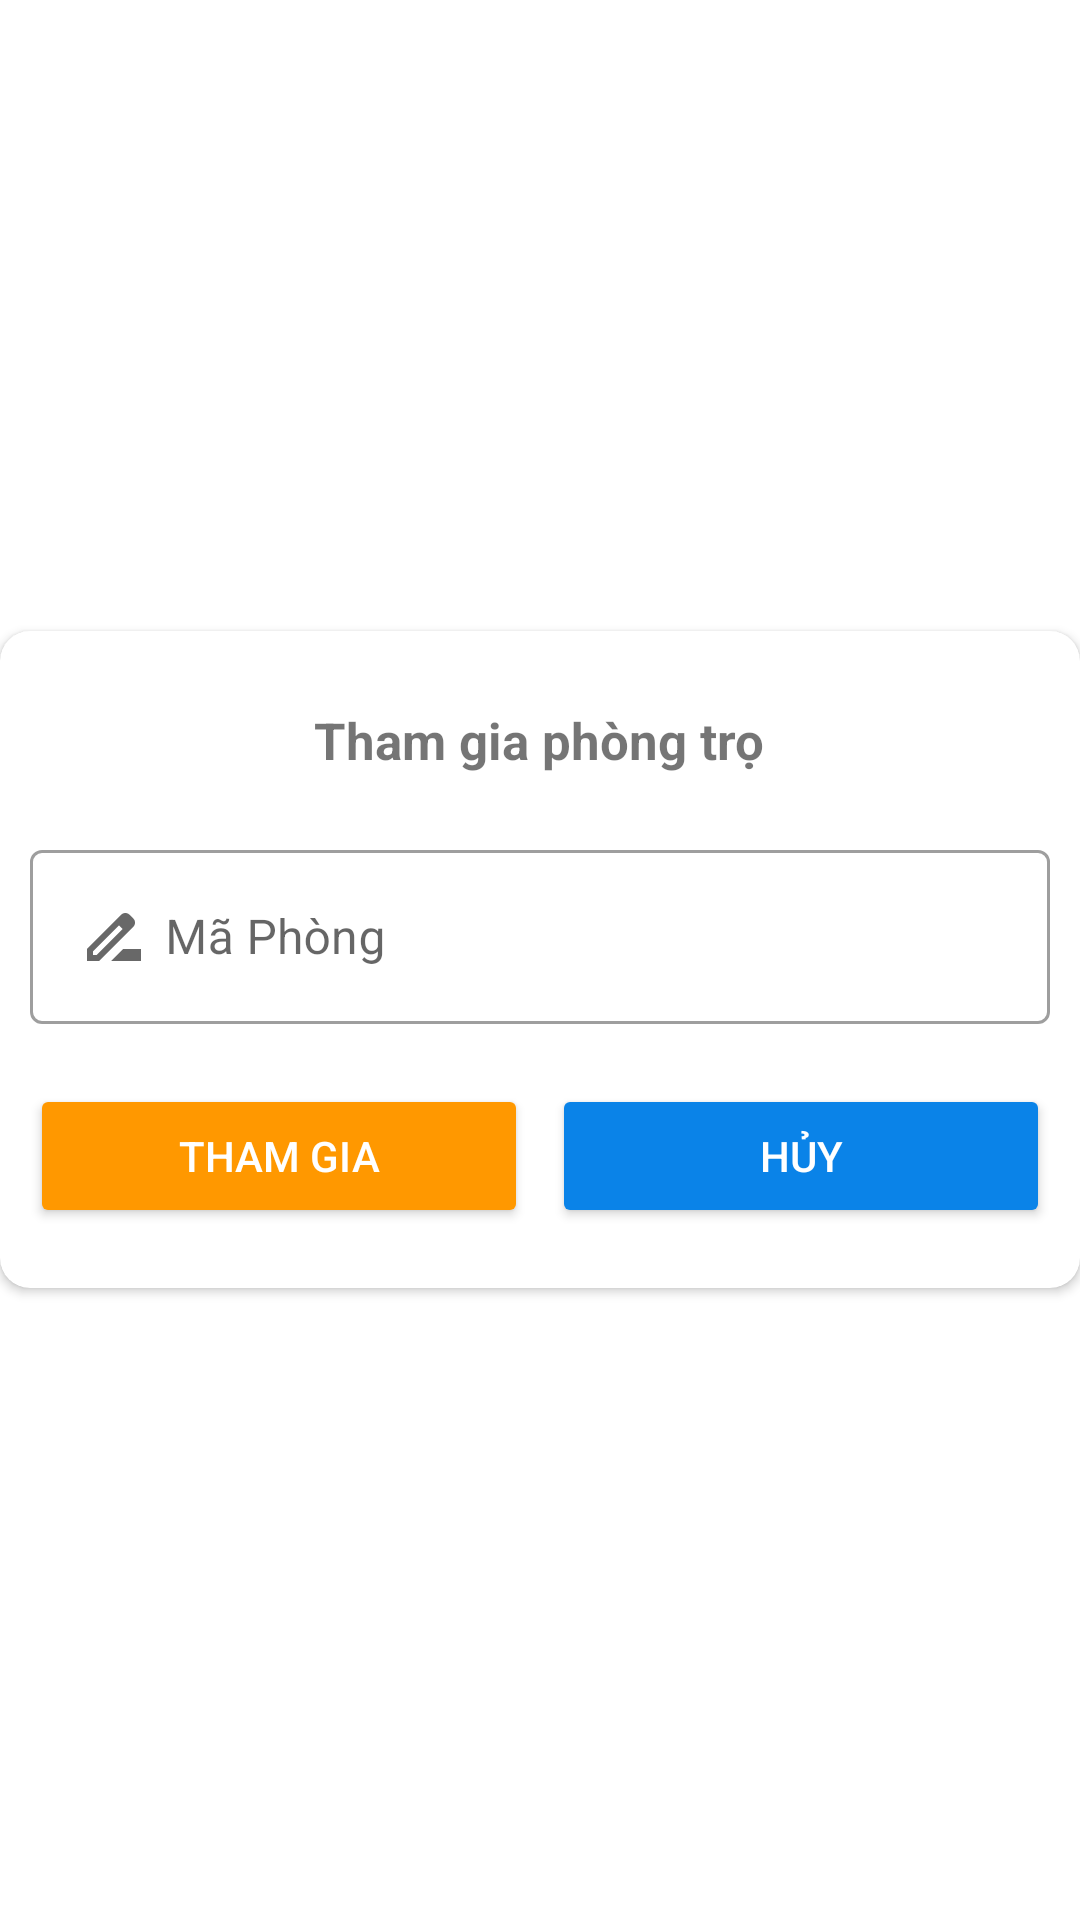

This screen was rendered from an Android layout file. Write that file and the resources it references.
<!-- AndroidManifest.xml: application theme Theme.QuanLyPhongTro_FREE -->
<!-- res/layout/dialog_join_room.xml -->
<?xml version="1.0" encoding="utf-8"?>

<RelativeLayout
    xmlns:app="http://schemas.android.com/apk/res-auto"
    android:gravity="center"
    xmlns:android="http://schemas.android.com/apk/res/android"
    android:layout_width="match_parent"
    android:layout_height="match_parent">
    <androidx.cardview.widget.CardView
        android:layout_width="match_parent"
        app:cardCornerRadius="10dp"
        android:layout_height="wrap_content">
        <LinearLayout
            android:layout_width="match_parent"
            android:orientation="vertical"
            android:gravity="center"
            android:padding="10dp"

            android:layout_height="wrap_content">
            <TextView
                android:textStyle="bold"
                android:id="@+id/txtTitleService"
                android:layout_width="wrap_content"
                android:layout_height="wrap_content"
                android:gravity="center"
                android:layout_marginTop="15dp"
                android:text="Tham gia phòng trọ"
                android:textSize="17dp" />

            <com.google.android.material.textfield.TextInputLayout
                style="@style/Widget.MaterialComponents.TextInputLayout.OutlinedBox"

                android:layout_marginTop="20dp"
                android:layout_width="match_parent"
                android:layout_height="wrap_content"
                app:counterMaxLength="35">

                <com.google.android.material.textfield.TextInputEditText
                    android:id="@+id/textInputEdt_joinId"
                    android:layout_width="match_parent"
                    android:layout_height="wrap_content"
                    android:drawablePadding="5dp"
                    android:drawableLeft="@drawable/ic_baseline_drive_file_rename"
                    android:hint="Mã Phòng">

                </com.google.android.material.textfield.TextInputEditText>

            </com.google.android.material.textfield.TextInputLayout>


            <LinearLayout
                android:orientation="horizontal"
                android:layout_width="match_parent"
                android:layout_height="0dp"
                android:gravity="center"
                android:layout_marginTop="20dp"
                android:layout_marginBottom="10dp"

                android:layout_weight="2.2">

                <Button
                    android:id="@+id/btn_joinRoom"
                    android:layout_width="match_parent"
                    android:layout_height="wrap_content"
                    android:layout_weight="1"
                    android:layout_marginRight="4dp"

                    android:backgroundTint="#FF9800"
                    android:text="Tham Gia"
                    android:textColor="@color/white" />

                <Button
                    android:id="@+id/btnCancel"
                    android:layout_width="match_parent"
                    android:layout_height="wrap_content"
                    android:layout_weight="1"
                    android:backgroundTint="#0A83E8"
                    android:layout_marginLeft="4dp"

                    android:text="@string/general_cancel"
                    android:textColor="@color/white" />
            </LinearLayout>









        </LinearLayout>





    </androidx.cardview.widget.CardView>


    <androidx.cardview.widget.CardView
        android:layout_marginTop="15dp"
        android:layout_below="@+id/cvAddHouses"
        android:backgroundTint="#F1D379"
        android:layout_marginLeft="5dp"
        android:layout_marginRight="5dp"
        android:layout_width="match_parent"
        app:cardCornerRadius="30dp"
        android:layout_height="wrap_content">



    </androidx.cardview.widget.CardView>

</RelativeLayout>
<!-- resources referenced by this layout -->
<resources>
  <color name="white">#FFFFFFFF</color>
  <!-- drawable ic_baseline_drive_file_rename (drawable) -->
  <vector android:height="24dp" android:tint="#686868"
      android:viewportHeight="24" android:viewportWidth="24"
      android:width="24dp" xmlns:android="http://schemas.android.com/apk/res/android">
      <path android:fillColor="@android:color/white" android:pathData="M18.41,5.8L17.2,4.59c-0.78,-0.78 -2.05,-0.78 -2.83,0l-2.68,2.68L3,15.96V20h4.04l8.74,-8.74 2.63,-2.63c0.79,-0.78 0.79,-2.05 0,-2.83zM6.21,18H5v-1.21l8.66,-8.66 1.21,1.21L6.21,18zM11,20l4,-4h6v4H11z"/>
  </vector>
  <string name="general_cancel">HỦY</string>
  <style name="Theme.QuanLyPhongTro_FREE" parent="Theme.MaterialComponents.DayNight.NoActionBar">
          
          <item name="colorPrimary">@color/purple_500</item>
          <item name="colorPrimaryVariant">@color/purple_700</item>
          <item name="colorOnPrimary">@color/white</item>
          
          <item name="colorSecondary">@color/teal_200</item>
          <item name="colorSecondaryVariant">@color/teal_700</item>
          <item name="colorOnSecondary">@color/black</item>
          
          <item name="android:statusBarColor" tools:targetApi="l">?attr/colorPrimaryVariant</item>
          
      </style>
  <color name="purple_500">#FF6200EE</color>
  <color name="purple_700">#FF3700B3</color>
  <color name="teal_200">#FF03DAC5</color>
  <color name="teal_700">#FF018786</color>
  <color name="black">#FF000000</color>
</resources>
